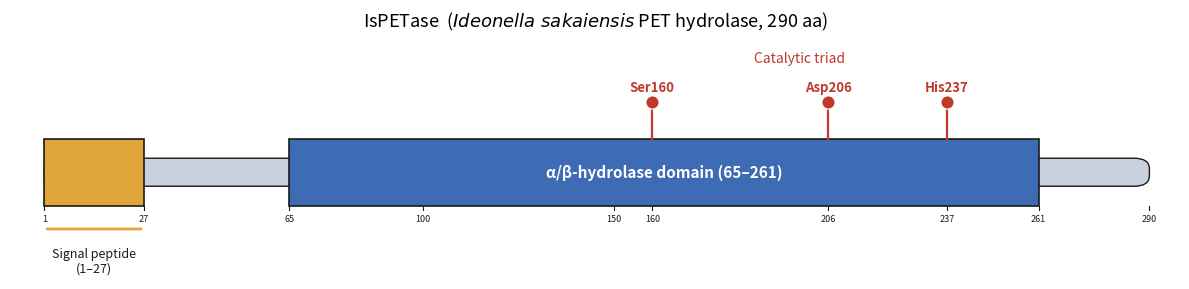

Generate this figure with matplotlib: (Note: this script raises an exception after producing the figure.)
#!/usr/bin/env python3
"""Domain schematic of IsPETase (Ideonella sakaiensis PETase, 290 aa).

Draws the protein as a rectangle with the N-terminal signal peptide (1-27)
highlighted and the catalytic Ser-His-Asp triad marked as lollipops.
"""
import matplotlib.pyplot as plt
from matplotlib.patches import FancyBboxPatch, Rectangle

SEQ = ("MNFPRASRLMQAAVLGGLMAVSAAATAQTNPYARGPNPTAASLEASAGPFTVRSFTVSRPSGYGAGTV"
       "YYPTNAGGTVGAIAIVPGYTARQSSIKWWGPRLASHGFVVITIDTNSTLDQPSSRSSQQMAALRQVAS"
       "LNGTSSSPIYGKVDTARMGVMGWSMGGGGSLISAANNPSLKAAAPQAPWDSSTNFSSVTVPTLIFACEN"
       "DSIAPVNSSALPIYDSMSRNAKQFLEINGGSHSCANSGNSNQALIGKKGVAWMKRFMDNDTRYSTFACE"
       "NPNSTRVSDFRTANCS")
N = len(SEQ)                                    # 290
SIGNAL = (1, 27)                                # signal peptide
DOMAIN = (65, 261)                              # HMM domain hit
TRIAD = [(160, 'Ser160'), (206, 'Asp206'), (237, 'His237')]

# palette
C_MATURE = '#3d6cb5'
C_SIGNAL = '#e0a53b'
C_TRIAD  = '#c0392b'
C_BACK   = '#c9d1dc'
INK      = '#1a1a1a'

fig, ax = plt.subplots(figsize=(12, 3.0))

bar_y, bar_h = 0.0, 1.0

# full-length backbone (thin), then overlaid feature boxes
back_h = bar_h * 0.42
back_y = bar_y + (bar_h - back_h) / 2
ax.add_patch(FancyBboxPatch((1, back_y), N - 1, back_h,
             boxstyle='round,pad=0,rounding_size=4', mutation_aspect=0.04,
             linewidth=1.0, edgecolor=INK, facecolor=C_BACK, zorder=2))

# domain hit (65-261)
ax.add_patch(Rectangle((DOMAIN[0], bar_y), DOMAIN[1] - DOMAIN[0], bar_h,
             linewidth=1.2, edgecolor=INK, facecolor=C_MATURE, zorder=3))
# signal peptide (1-27)
ax.add_patch(Rectangle((SIGNAL[0], bar_y), SIGNAL[1] - SIGNAL[0], bar_h,
             linewidth=1.2, edgecolor=INK, facecolor=C_SIGNAL, zorder=3))

# label inside the domain box
ax.text((DOMAIN[0] + DOMAIN[1]) / 2, bar_y + bar_h / 2,
        f'α/β-hydrolase domain ({DOMAIN[0]}–{DOMAIN[1]})',
        ha='center', va='center', color='white', fontsize=11,
        fontweight='bold', zorder=4)

# signal peptide bracket + label below
ax.annotate('', xy=(1, -0.35), xytext=(SIGNAL[1], -0.35),
            arrowprops=dict(arrowstyle='-', color=C_SIGNAL, lw=2))
ax.text((1 + SIGNAL[1]) / 2, -0.62, f'Signal peptide\n({SIGNAL[0]}–{SIGNAL[1]})',
        ha='center', va='top', fontsize=9, color=INK)

# catalytic triad lollipops above the bar
stem_top = bar_h + 0.55
for pos, lab in TRIAD:
    ax.plot([pos, pos], [bar_h, stem_top], color=C_TRIAD, lw=1.6, zorder=5)
    ax.scatter([pos], [stem_top], s=90, color=C_TRIAD, zorder=6,
               edgecolor='white', linewidth=0.8)
    ax.text(pos, stem_top + 0.12, lab, ha='center', va='bottom',
            fontsize=9.5, color=C_TRIAD, fontweight='bold')

ax.text((TRIAD[0][0] + TRIAD[-1][0]) / 2, stem_top + 0.55,
        'Catalytic triad', ha='center', va='bottom', fontsize=10,
        color=C_TRIAD, style='italic')

# residue ruler
ticks = [1, 27, 65, 100, 150, 160, 206, 237, 261, 290]
for t in ticks:
    ax.plot([t, t], [bar_y - 0.06, bar_y], color=INK, lw=0.8, zorder=2)
    ax.text(t, bar_y - 0.12, str(t), ha='center', va='top', fontsize=6.5, color=INK)

ax.set_title('IsPETase  ($Ideonella\\ sakaiensis$ PET hydrolase, 290 aa)',
             fontsize=13, pad=14)
ax.set_xlim(-8, N + 8)
ax.set_ylim(-1.1, 2.4)
ax.axis('off')
fig.tight_layout()

for ext in ('png', 'svg'):
    out = f'/Users/Pixel/Documents/projects/plasticome/hmm-seq-logo/ispetase_domain.{ext}'
    fig.savefig(out, dpi=200, bbox_inches='tight')
    print('wrote', out)
